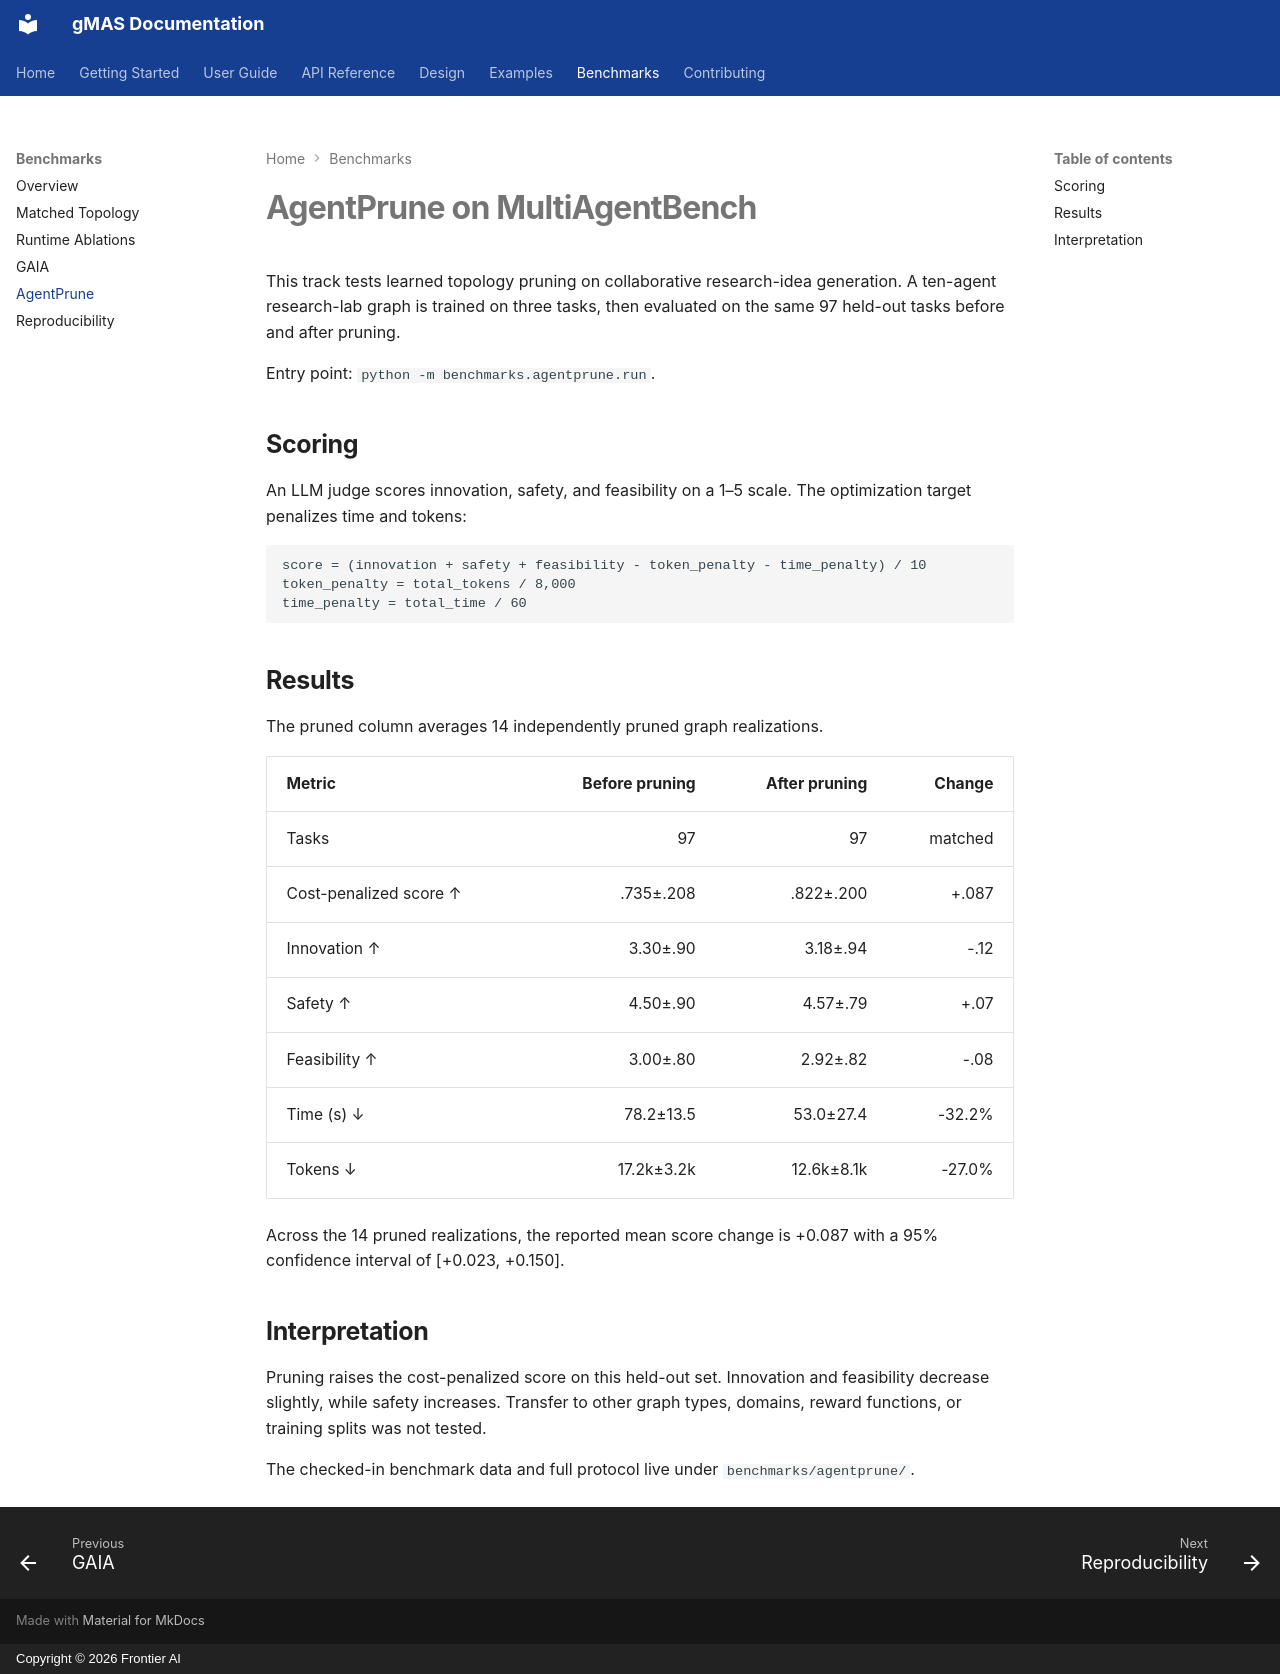

repository: frontier-ai-next/gmas · page: benchmarks/agentprune/index.html · generator: mkdocs · copyright: Copyright © 2026 Frontier AI

# AgentPrune on MultiAgentBench

This track tests learned topology pruning on collaborative research-idea
generation. A ten-agent research-lab graph is trained on three tasks, then
evaluated on the same 97 held-out tasks before and after pruning.

Entry point: `python -m benchmarks.agentprune.run`.

## Scoring

An LLM judge scores innovation, safety, and feasibility on a 1–5 scale. The optimization target penalizes time and tokens:

```text
score = (innovation + safety + feasibility - token_penalty - time_penalty) / 10
token_penalty = total_tokens / 8,000
time_penalty = total_time / 60
```

## Results

The pruned column averages 14 independently pruned graph realizations.

| Metric | Before pruning | After pruning | Change |
| --- | ---: | ---: | ---: |
| Tasks | 97 | 97 | matched |
| Cost-penalized score ↑ | .735±.208 | .822±.200 | +.087 |
| Innovation ↑ | 3.30±.90 | 3.18±.94 | -.12 |
| Safety ↑ | 4.50±.90 | 4.57±.79 | +.07 |
| Feasibility ↑ | 3.00±.80 | 2.92±.82 | -.08 |
| Time (s) ↓ | 78.2±13.5 | 53.0±27.4 | -32.2% |
| Tokens ↓ | 17.2k±3.2k | 12.6k±8.1k | -27.0% |

Across the 14 pruned realizations, the reported mean score change is +0.087 with a 95% confidence interval of [+0.023, +0.150].

## Interpretation

Pruning raises the cost-penalized score on this held-out set. Innovation and
feasibility decrease slightly, while safety increases. Transfer to other graph
types, domains, reward functions, or training splits was not tested.

The checked-in benchmark data and full protocol live under `benchmarks/agentprune/`.
